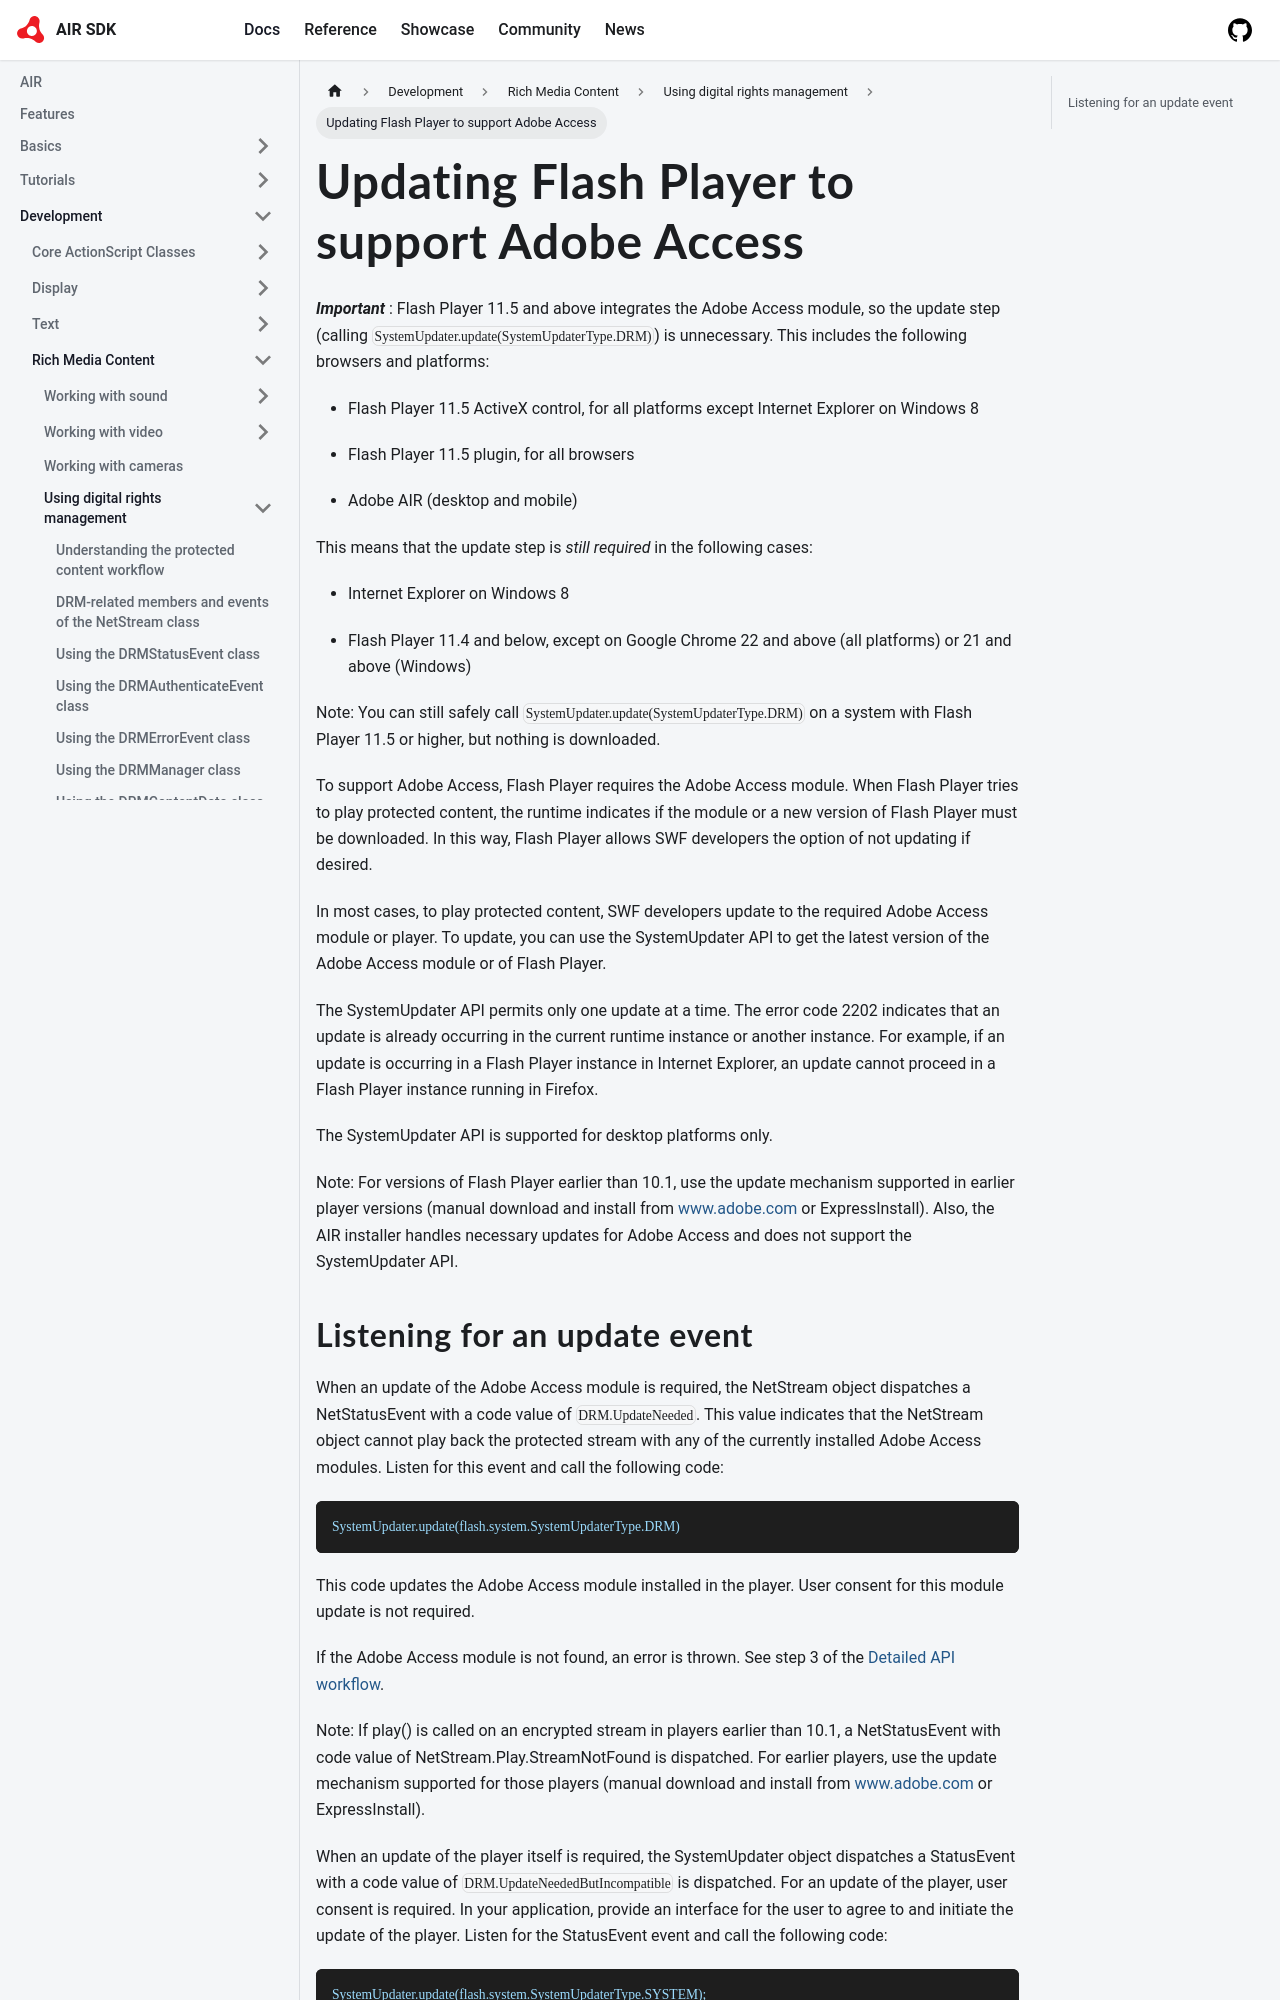

repository: airsdk/airsdk.dev · page: docs/development/rich-media-content/using-digital-rights-management/updating-flash-player-to-support-adobe-access.html · generator: docusaurus

---
sidebar_position: 8
---

# Updating Flash Player to support Adobe Access

**_Important_** : Flash Player 11.5 and above integrates the Adobe Access
module, so the update step (calling
`SystemUpdater.update(SystemUpdaterType.DRM)`) is unnecessary. This includes the
following browsers and platforms:

- Flash Player 11.5 ActiveX control, for all platforms except Internet Explorer
  on Windows 8

- Flash Player 11.5 plugin, for all browsers

- Adobe AIR (desktop and mobile)

This means that the update step is _still required_ in the following cases:

- Internet Explorer on Windows 8

- Flash Player 11.4 and below, except on Google Chrome 22 and above (all
  platforms) or 21 and above (Windows)

Note: You can still safely call `SystemUpdater.update(SystemUpdaterType.DRM)` on
a system with Flash Player 11.5 or higher, but nothing is downloaded.

To support Adobe Access, Flash Player requires the Adobe Access module. When
Flash Player tries to play protected content, the runtime indicates if the
module or a new version of Flash Player must be downloaded. In this way, Flash
Player allows SWF developers the option of not updating if desired.

In most cases, to play protected content, SWF developers update to the required
Adobe Access module or player. To update, you can use the SystemUpdater API to
get the latest version of the Adobe Access module or of Flash Player.

The SystemUpdater API permits only one update at a time. The error code 2202
indicates that an update is already occurring in the current runtime instance or
another instance. For example, if an update is occurring in a Flash Player
instance in Internet Explorer, an update cannot proceed in a Flash Player
instance running in Firefox.

The SystemUpdater API is supported for desktop platforms only.

Note: For versions of Flash Player earlier than 10.1, use the update mechanism
supported in earlier player versions (manual download and install from
www.adobe.com or ExpressInstall). Also, the AIR installer handles necessary
updates for Adobe Access and does not support the SystemUpdater API.
